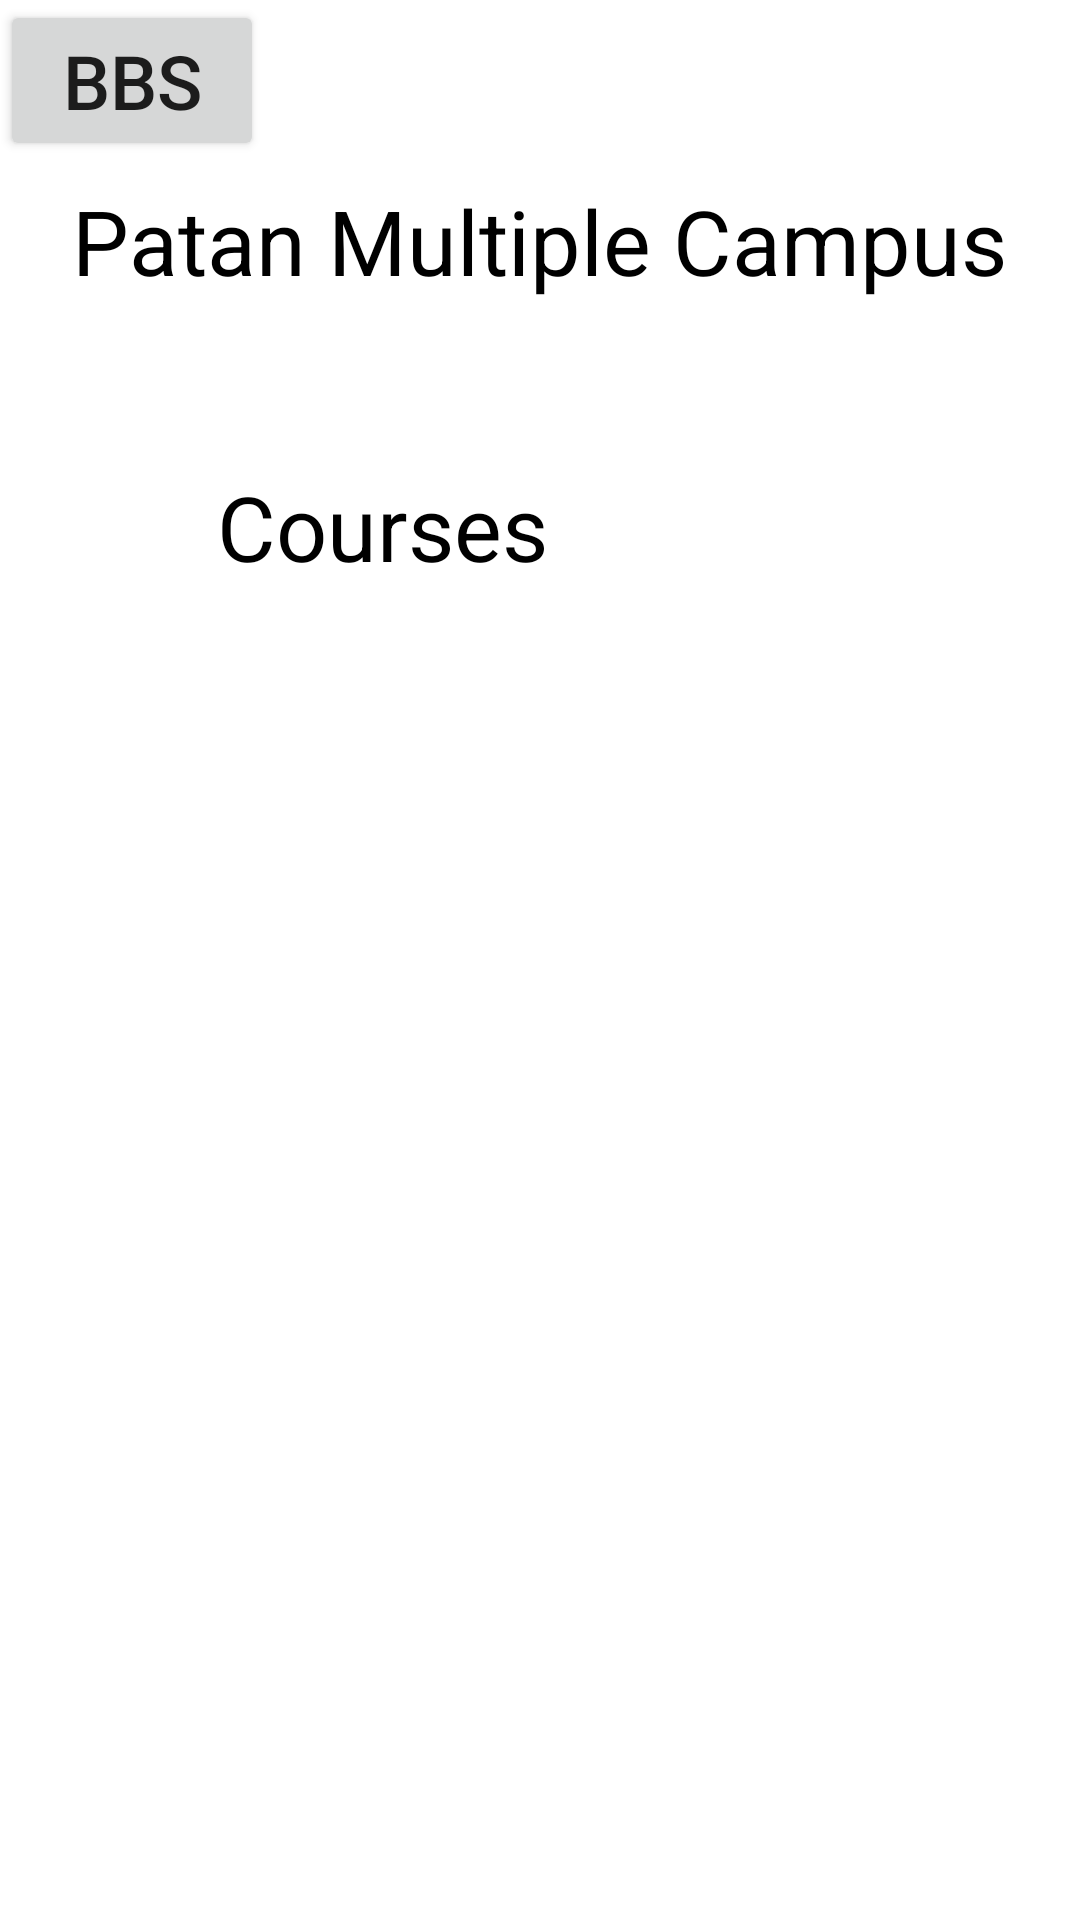

Write the Android layout XML for this screen, with the resource values it uses.
<!-- AndroidManifest.xml: application theme Theme.Patanapp -->
<!-- res/layout/activity_course.xml -->
<?xml version="1.0" encoding="utf-8"?>
<androidx.constraintlayout.widget.ConstraintLayout xmlns:android="http://schemas.android.com/apk/res/android"
    xmlns:app="http://schemas.android.com/apk/res-auto"
    xmlns:tools="http://schemas.android.com/tools"
    android:layout_width="match_parent"
    android:layout_height="match_parent"
    tools:context=".course">

    <TextView
        android:id="@+id/textView"
        android:layout_width="wrap_content"
        android:layout_height="wrap_content"
        android:layout_marginTop="60dp"
        android:text="Patan Multiple Campus"
        android:textColor="@color/black"
        android:textSize="30dp"
        app:layout_constraintHorizontal_bias="0.494"
        app:layout_constraintLeft_toLeftOf="parent"
        app:layout_constraintRight_toRightOf="parent"
        app:layout_constraintTop_toTopOf="parent" />

    <TextView
        android:layout_width="wrap_content"
        android:layout_height="wrap_content"
        android:layout_marginTop="55dp"

        android:text="Courses"
        android:textColor="@color/black"
        android:textSize="30dp"
        app:layout_constraintBottom_toBottomOf="parent"
        app:layout_constraintHorizontal_bias="0.29"
        app:layout_constraintLeft_toLeftOf="parent"
        app:layout_constraintRight_toRightOf="parent"
        app:layout_constraintTop_toBottomOf="@+id/textView"
        app:layout_constraintVertical_bias="0.0" />











    <Button
        android:layout_width="wrap_content"
        android:layout_height="wrap_content"
        android:id="@+id/bbs"
        android:text="BBS"
        android:textSize="25dp"
        tools:layout_editor_absoluteX="37dp"
        tools:layout_editor_absoluteY="236dp" />


</androidx.constraintlayout.widget.ConstraintLayout>
<!-- resources referenced by this layout -->
<resources>
  <style name="Theme.Patanapp" parent="Theme.MaterialComponents.DayNight.DarkActionBar">
          
          <item name="colorPrimary">@color/purple_500</item>
          <item name="colorPrimaryVariant">@color/purple_700</item>
          <item name="colorOnPrimary">@color/white</item>
          
          <item name="colorSecondary">@color/teal_200</item>
          <item name="colorSecondaryVariant">@color/teal_700</item>
          <item name="colorOnSecondary">@color/black</item>
          
          <item name="android:statusBarColor" tools:targetApi="l">?attr/colorPrimaryVariant</item>
          
      </style>
  <!-- not gathered from this repository: default colours our renderer supplied (Android Studio template values) -->
  <color name="purple_500">#FF6200EE</color>
  <color name="purple_700">#FF3700B3</color>
  <color name="teal_200">#FF03DAC5</color>
  <color name="teal_700">#FF018786</color>
  <color name="black">#FF000000</color>
  <color name="white">#FFFFFFFF</color>
</resources>
